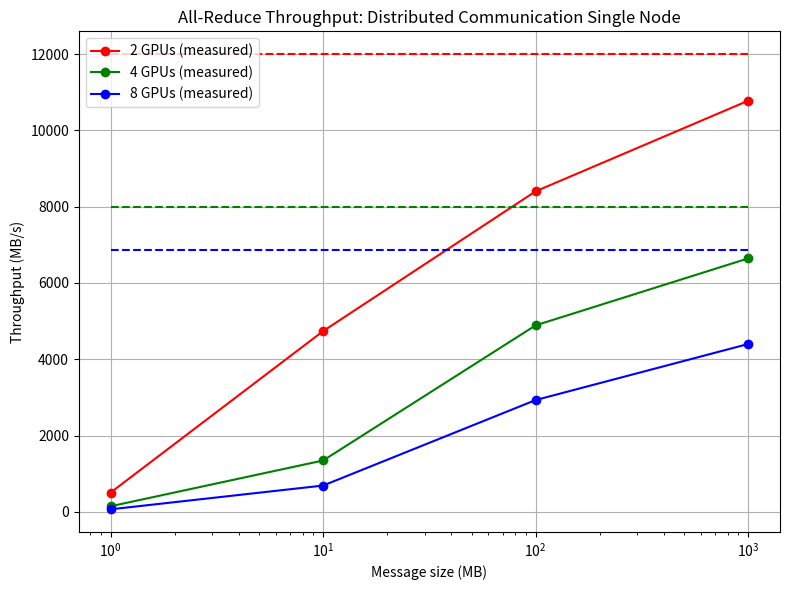

Generate this figure with matplotlib:
import matplotlib.pyplot as plt
import numpy as np

sizes = np.array([1, 10, 100, 1000])  # MB
gpus = [2, 4, 8]

# time in ms for each configuration
measured = {
    2: [1.97, 2.11, 11.90, 92.79],
    4: [6.76, 7.42, 20.45, 150.51],
    8: [14.77, 14.48, 34.11, 227.25]
}

theoretical = [ 1000 * (12 * n) / (2 * (n - 1)) for n in gpus ]
colors = ['r', 'g', 'b']

for n in gpus:
    times = np.array(measured[n]) / 1000  # convert ms to s
    throughputs = sizes / times  # MB/s
    measured[n] = throughputs.tolist()

plt.figure(figsize=(8,6))
for n in gpus:
    plt.plot(sizes, measured[n], marker='o', label=f"{n} GPUs (measured)", color=colors[gpus.index(n)])
plt.hlines(theoretical, colors=['r', 'g', 'b'], linestyles='dashed', 
           xmin=sizes[0], xmax=sizes[-1])


plt.xscale('log')
plt.xlabel("Message size (MB)")
plt.ylabel("Throughput (MB/s)")
plt.title("All-Reduce Throughput: Distributed Communication Single Node")
plt.legend()
plt.grid(True)
plt.tight_layout()

plt.savefig("problem_1_plot.png")
plt.show()
